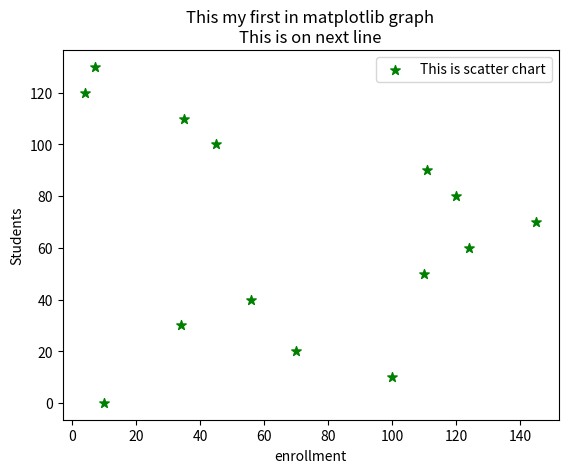

The script that saved this image:
import matplotlib.pyplot as plt

enrollment=[10,100,70,34,56,110,124,145,120,111,45,35,4,7]
#classroom=[x for x in range(len(enrollment))
students=[0,10,20,30,40,50,60,70,80,90,100,110,120,130]


plt.scatter(enrollment,students,label="This is scatter chart",color="green",marker="*",s=50)#s=marker size
#plt.plot(enrollment,students,color="red",label="students data")


plt.xlabel('enrollment')
plt.ylabel('Students')
plt.legend()
plt.title('This my first in matplotlib graph\nThis is on next line')
plt.show()




#plt.plot(x,y,label="First line")
#plt.plot(x1,y1,label="Second Line")
#plt.legend() #for legend add label in plot method
